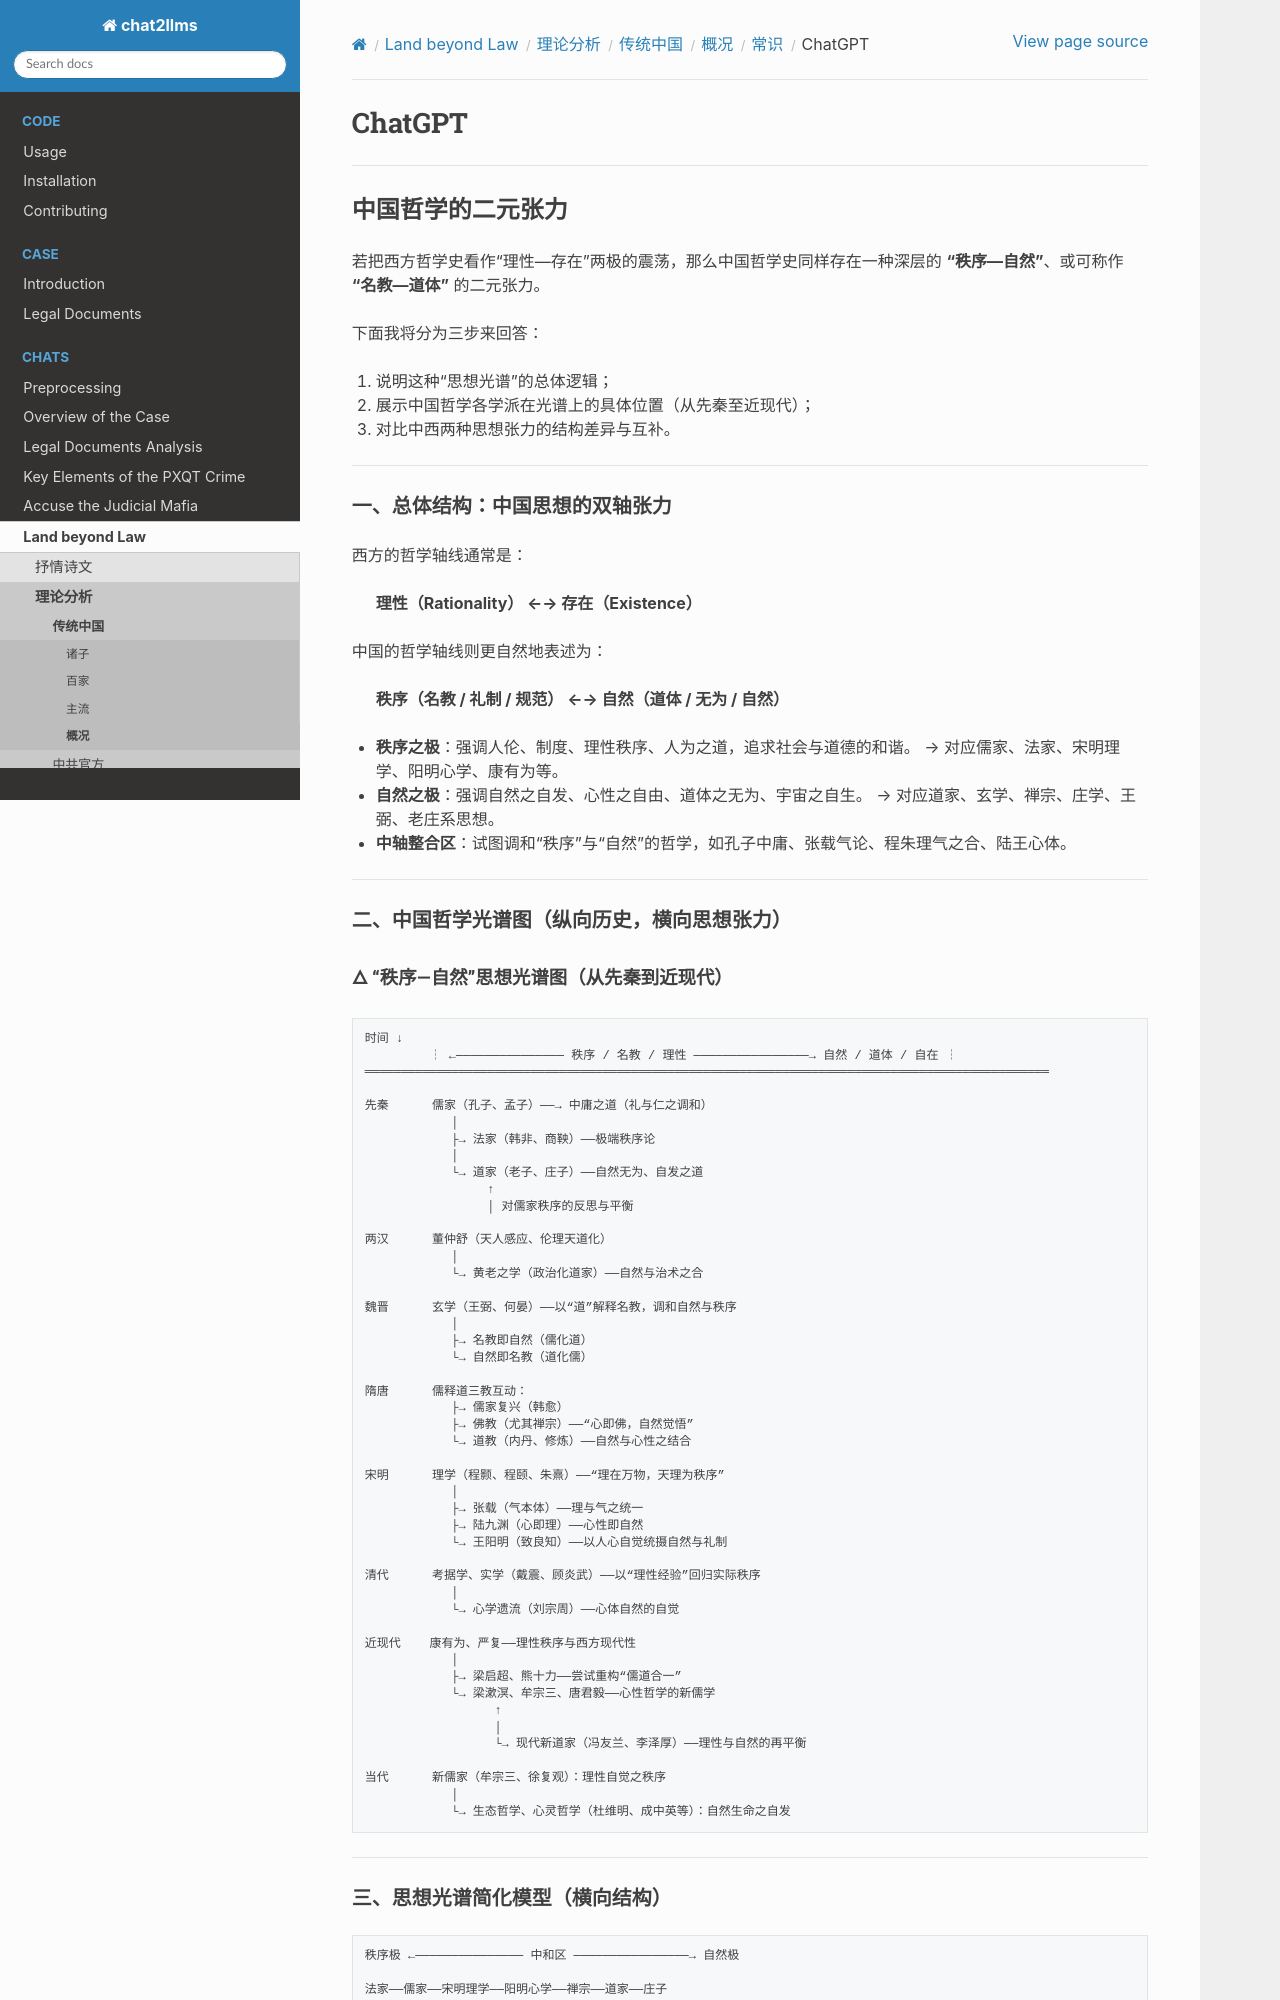

repository: goldollarch/chat2llms · page: chats/outlaw/analyse/chinese/review/abc/chatgpt.html · generator: sphinx

# ChatGPT

---

## 中国哲学的二元张力

若把西方哲学史看作“理性—存在”两极的震荡，那么中国哲学史同样存在一种深层的 **“秩序—自然”**、或可称作  **“名教—道体”** 的二元张力。

下面我将分为三步来回答：

1. 说明这种“思想光谱”的总体逻辑；
2. 展示中国哲学各学派在光谱上的具体位置（从先秦至近现代）；
3. 对比中西两种思想张力的结构差异与互补。

---

### 一、总体结构：中国思想的双轴张力

西方的哲学轴线通常是：

> **理性（Rationality） ←→ 存在（Existence）**

中国的哲学轴线则更自然地表述为：

> **秩序（名教 / 礼制 / 规范） ←→ 自然（道体 / 无为 / 自然）**

* **秩序之极**：强调人伦、制度、理性秩序、人为之道，追求社会与道德的和谐。
  → 对应儒家、法家、宋明理学、阳明心学、康有为等。
* **自然之极**：强调自然之自发、心性之自由、道体之无为、宇宙之自生。
  → 对应道家、玄学、禅宗、庄学、王弼、老庄系思想。
* **中轴整合区**：试图调和“秩序”与“自然”的哲学，如孔子中庸、张载气论、程朱理气之合、陆王心体。

---

### 二、中国哲学光谱图（纵向历史，横向思想张力）

#### 🜂 “秩序—自然”思想光谱图（从先秦到近现代）

```
时间 ↓
         ┆ ←——————————————— 秩序 / 名教 / 理性 ————————————————→ 自然 / 道体 / 自在 ┆
═══════════════════════════════════════════════════════════════════════════════════════════════

先秦      儒家（孔子、孟子）——→ 中庸之道（礼与仁之调和）
            │
            ├→ 法家（韩非、商鞅）——极端秩序论
            │
            └→ 道家（老子、庄子）——自然无为、自发之道
                 ↑
                 │ 对儒家秩序的反思与平衡

两汉      董仲舒（天人感应、伦理天道化）
            │
            └→ 黄老之学（政治化道家）——自然与治术之合

魏晋      玄学（王弼、何晏）——以“道”解释名教，调和自然与秩序
            │
            ├→ 名教即自然（儒化道）
            └→ 自然即名教（道化儒）

隋唐      儒释道三教互动：
            ├→ 儒家复兴（韩愈）
            ├→ 佛教（尤其禅宗）——“心即佛，自然觉悟”
            └→ 道教（内丹、修炼）——自然与心性之结合

宋明      理学（程颢、程颐、朱熹）——“理在万物，天理为秩序”
            │
            ├→ 张载（气本体）——理与气之统一
            ├→ 陆九渊（心即理）——心性即自然
            └→ 王阳明（致良知）——以人心自觉统摄自然与礼制

清代      考据学、实学（戴震、顾炎武）——以“理性经验”回归实际秩序
            │
            └→ 心学遗流（刘宗周）——心体自然的自觉

近现代    康有为、严复——理性秩序与西方现代性
            │
            ├→ 梁启超、熊十力——尝试重构“儒道合一”
            └→ 梁漱溟、牟宗三、唐君毅——心性哲学的新儒学
                  ↑
                  │
                  └→ 现代新道家（冯友兰、李泽厚）——理性与自然的再平衡

当代      新儒家（牟宗三、徐复观）：理性自觉之秩序
            │
            └→ 生态哲学、心灵哲学（杜维明、成中英等）：自然生命之自发
```

---
